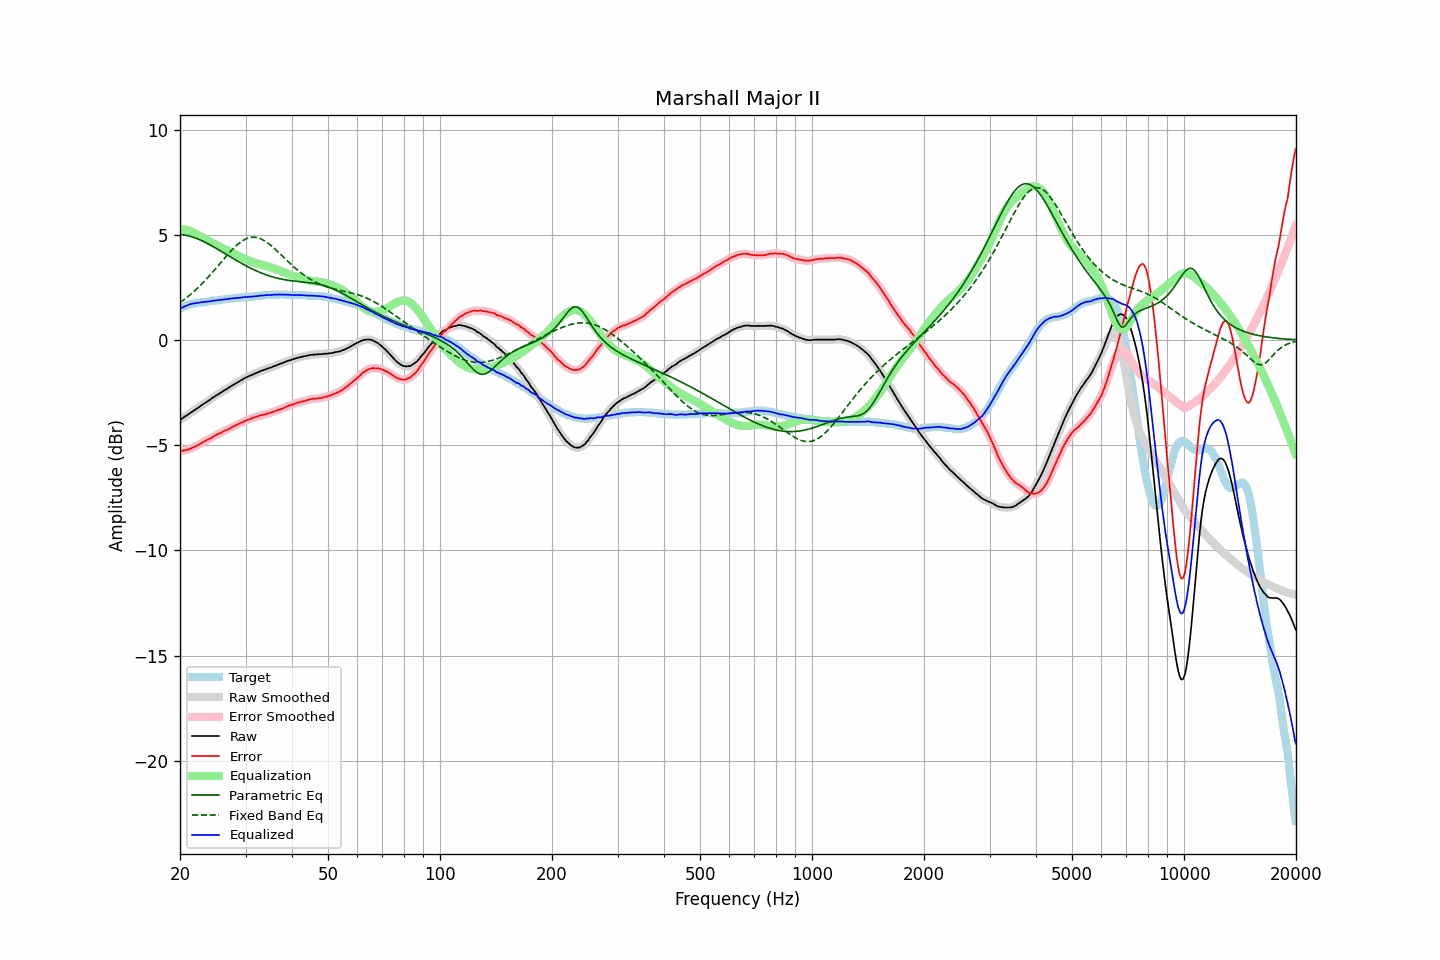

Source data for this figure (header and first rows):
frequency, raw, error, smoothed, error_smoothed, equalization, parametric_eq, fixed_band_eq, equalized_raw, equalized_smoothed, target
20.00, -3.80, -5.28, -3.80, -5.28, 5.28, 5.01, 1.78, 1.48, 1.48, 1.48
20.20, -3.75, -5.27, -3.75, -5.27, 5.27, 5.01, 1.83, 1.52, 1.52, 1.52
20.40, -3.69, -5.25, -3.70, -5.26, 5.26, 5.00, 1.89, 1.57, 1.56, 1.56
20.61, -3.64, -5.23, -3.64, -5.24, 5.24, 4.99, 1.95, 1.60, 1.60, 1.59
20.81, -3.59, -5.22, -3.59, -5.22, 5.22, 4.97, 2.00, 1.63, 1.63, 1.63
21.02, -3.54, -5.21, -3.54, -5.20, 5.20, 4.96, 2.07, 1.66, 1.66, 1.67
21.23, -3.48, -5.17, -3.48, -5.18, 5.17, 4.94, 2.13, 1.69, 1.69, 1.69
21.44, -3.43, -5.14, -3.43, -5.15, 5.15, 4.92, 2.19, 1.71, 1.71, 1.71
21.66, -3.38, -5.11, -3.38, -5.11, 5.11, 4.89, 2.26, 1.73, 1.73, 1.73
21.87, -3.33, -5.07, -3.33, -5.08, 5.08, 4.87, 2.33, 1.75, 1.75, 1.74
22.09, -3.28, -5.04, -3.28, -5.04, 5.04, 4.84, 2.40, 1.76, 1.76, 1.76
22.31, -3.23, -5.00, -3.23, -5.00, 5.00, 4.81, 2.47, 1.77, 1.77, 1.77
22.54, -3.18, -4.96, -3.18, -4.96, 4.96, 4.78, 2.54, 1.77, 1.78, 1.78
22.76, -3.12, -4.91, -3.12, -4.91, 4.91, 4.74, 2.62, 1.79, 1.79, 1.79
22.99, -3.07, -4.86, -3.07, -4.87, 4.87, 4.71, 2.70, 1.80, 1.80, 1.79
23.22, -3.02, -4.82, -3.02, -4.82, 4.83, 4.67, 2.78, 1.81, 1.81, 1.80
23.45, -2.97, -4.78, -2.97, -4.78, 4.79, 4.63, 2.86, 1.82, 1.82, 1.81
23.69, -2.92, -4.74, -2.92, -4.74, 4.74, 4.59, 2.94, 1.82, 1.82, 1.82
23.92, -2.87, -4.70, -2.87, -4.71, 4.70, 4.55, 3.03, 1.83, 1.83, 1.83
24.16, -2.82, -4.67, -2.82, -4.67, 4.66, 4.51, 3.11, 1.84, 1.84, 1.85
24.40, -2.76, -4.63, -2.76, -4.63, 4.62, 4.47, 3.20, 1.86, 1.86, 1.87
24.65, -2.71, -4.57, -2.71, -4.58, 4.58, 4.43, 3.29, 1.87, 1.87, 1.86
24.89, -2.66, -4.53, -2.66, -4.53, 4.54, 4.38, 3.38, 1.88, 1.88, 1.87
25.14, -2.61, -4.49, -2.61, -4.49, 4.50, 4.34, 3.47, 1.89, 1.89, 1.88
25.39, -2.56, -4.45, -2.56, -4.46, 4.46, 4.29, 3.56, 1.90, 1.89, 1.89
25.65, -2.52, -4.43, -2.52, -4.42, 4.42, 4.25, 3.65, 1.90, 1.90, 1.91
25.91, -2.47, -4.38, -2.47, -4.38, 4.38, 4.20, 3.74, 1.91, 1.91, 1.91
26.16, -2.42, -4.34, -2.42, -4.35, 4.35, 4.15, 3.83, 1.93, 1.92, 1.92
26.43, -2.37, -4.30, -2.38, -4.31, 4.31, 4.11, 3.92, 1.94, 1.93, 1.93
26.69, -2.33, -4.27, -2.33, -4.27, 4.27, 4.06, 4.00, 1.94, 1.94, 1.94
26.96, -2.28, -4.24, -2.28, -4.24, 4.23, 4.01, 4.09, 1.95, 1.95, 1.96
27.23, -2.23, -4.20, -2.23, -4.20, 4.20, 3.97, 4.18, 1.96, 1.96, 1.97
27.50, -2.18, -4.15, -2.18, -4.16, 4.16, 3.92, 4.26, 1.98, 1.97, 1.97
27.77, -2.14, -4.11, -2.14, -4.12, 4.12, 3.88, 4.34, 1.98, 1.98, 1.97
28.05, -2.09, -4.08, -2.09, -4.08, 4.08, 3.83, 4.41, 1.99, 1.99, 1.99
28.33, -2.05, -4.04, -2.05, -4.04, 4.04, 3.79, 4.48, 1.99, 1.99, 1.99
28.62, -2.00, -4.00, -2.00, -4.00, 4.00, 3.74, 4.55, 2.00, 2.00, 2.00
28.90, -1.96, -3.97, -1.96, -3.97, 3.97, 3.70, 4.61, 2.01, 2.01, 2.01
29.19, -1.91, -3.92, -1.91, -3.93, 3.93, 3.65, 4.67, 2.02, 2.02, 2.01
29.48, -1.87, -3.91, -1.87, -3.90, 3.90, 3.61, 4.72, 2.03, 2.03, 2.04
29.78, -1.82, -3.85, -1.82, -3.86, 3.86, 3.57, 4.77, 2.04, 2.04, 2.03
30.08, -1.78, -3.82, -1.78, -3.83, 3.83, 3.53, 4.80, 2.05, 2.05, 2.04
30.38, -1.75, -3.79, -1.75, -3.79, 3.80, 3.49, 4.83, 2.05, 2.05, 2.04
30.68, -1.71, -3.77, -1.72, -3.77, 3.77, 3.45, 4.86, 2.06, 2.05, 2.06
30.99, -1.68, -3.74, -1.68, -3.74, 3.74, 3.41, 4.87, 2.06, 2.06, 2.06
31.30, -1.65, -3.71, -1.65, -3.71, 3.71, 3.37, 4.88, 2.06, 2.06, 2.06
31.61, -1.61, -3.68, -1.62, -3.69, 3.69, 3.34, 4.88, 2.07, 2.07, 2.07
31.93, -1.58, -3.66, -1.58, -3.66, 3.66, 3.30, 4.88, 2.08, 2.08, 2.08
32.24, -1.55, -3.63, -1.55, -3.64, 3.64, 3.27, 4.86, 2.09, 2.09, 2.08
32.57, -1.51, -3.61, -1.51, -3.61, 3.61, 3.23, 4.84, 2.10, 2.10, 2.10
32.89, -1.48, -3.58, -1.48, -3.59, 3.59, 3.20, 4.81, 2.11, 2.11, 2.10
33.22, -1.45, -3.56, -1.45, -3.57, 3.57, 3.17, 4.78, 2.12, 2.11, 2.11
33.55, -1.43, -3.55, -1.43, -3.55, 3.55, 3.14, 4.74, 2.12, 2.12, 2.12
33.89, -1.40, -3.53, -1.40, -3.53, 3.53, 3.11, 4.69, 2.13, 2.13, 2.13
34.23, -1.37, -3.50, -1.37, -3.51, 3.51, 3.09, 4.64, 2.13, 2.13, 2.13
34.57, -1.34, -3.48, -1.35, -3.48, 3.48, 3.06, 4.59, 2.14, 2.14, 2.14
34.92, -1.32, -3.46, -1.32, -3.46, 3.46, 3.04, 4.53, 2.14, 2.14, 2.14
35.27, -1.29, -3.44, -1.29, -3.44, 3.44, 3.01, 4.46, 2.15, 2.15, 2.15
35.62, -1.26, -3.41, -1.26, -3.42, 3.41, 2.99, 4.40, 2.15, 2.15, 2.15
35.97, -1.23, -3.38, -1.23, -3.39, 3.39, 2.97, 4.33, 2.16, 2.16, 2.15
... 635 more rows
